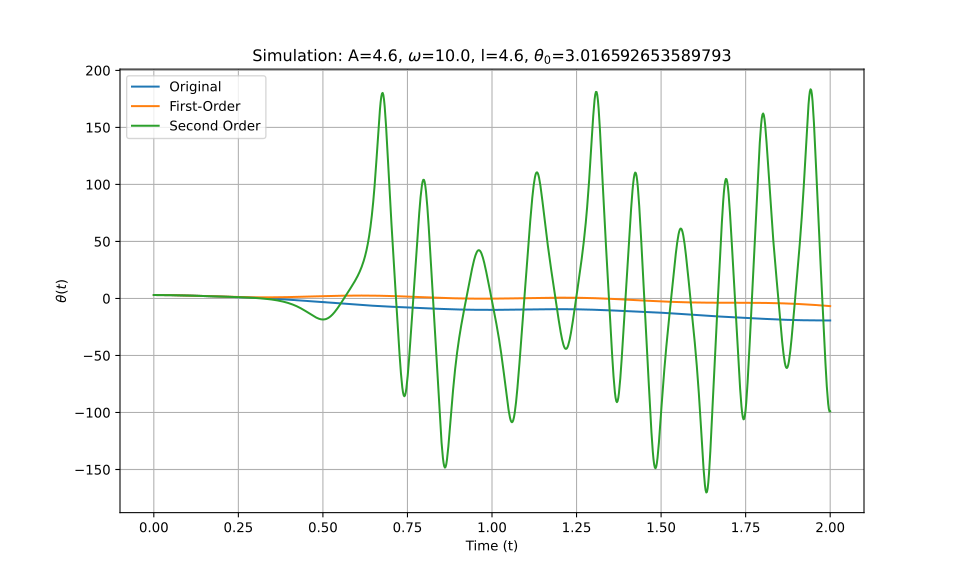

The file beside this chart, header and first rows:
t_eval, Equation_1, Equation_2, Equation_3
0.0, 3.017, 3.017, 3.017
0.002002, 3.016, 3.016, 3.016
0.004004, 3.016, 3.016, 3.016
0.006006, 3.015, 3.015, 3.015
0.008008, 3.013, 3.013, 3.013
0.01001, 3.012, 3.012, 3.012
0.01201, 3.009, 3.009, 3.009
0.01401, 3.007, 3.007, 3.007
0.01602, 3.004, 3.004, 3.004
0.01802, 3, 3, 3
0.02002, 2.997, 2.997, 2.997
0.02202, 2.993, 2.992, 2.993
0.02402, 2.988, 2.988, 2.988
0.02603, 2.983, 2.983, 2.983
0.02803, 2.978, 2.977, 2.978
0.03003, 2.972, 2.972, 2.972
0.03203, 2.966, 2.966, 2.966
0.03403, 2.959, 2.959, 2.959
0.03604, 2.953, 2.952, 2.953
0.03804, 2.945, 2.945, 2.945
0.04004, 2.938, 2.937, 2.938
0.04204, 2.93, 2.929, 2.93
0.04404, 2.922, 2.921, 2.922
0.04605, 2.913, 2.912, 2.913
0.04805, 2.904, 2.903, 2.904
0.05005, 2.895, 2.894, 2.895
0.05205, 2.885, 2.884, 2.885
0.05405, 2.875, 2.874, 2.875
0.05606, 2.865, 2.863, 2.865
0.05806, 2.854, 2.852, 2.854
0.06006, 2.843, 2.841, 2.843
0.06206, 2.832, 2.829, 2.832
0.06406, 2.82, 2.818, 2.82
0.06607, 2.808, 2.805, 2.808
0.06807, 2.796, 2.793, 2.796
0.07007, 2.783, 2.78, 2.783
0.07207, 2.771, 2.767, 2.771
0.07407, 2.758, 2.754, 2.758
0.07608, 2.744, 2.74, 2.744
0.07808, 2.73, 2.726, 2.731
0.08008, 2.717, 2.712, 2.717
0.08208, 2.702, 2.697, 2.702
0.08408, 2.688, 2.682, 2.688
0.08609, 2.673, 2.667, 2.673
0.08809, 2.658, 2.652, 2.658
0.09009, 2.643, 2.636, 2.643
0.09209, 2.628, 2.62, 2.628
0.09409, 2.612, 2.604, 2.612
0.0961, 2.596, 2.587, 2.597
0.0981, 2.58, 2.571, 2.581
0.1001, 2.564, 2.554, 2.564
0.1021, 2.548, 2.537, 2.548
0.1041, 2.531, 2.519, 2.531
0.1061, 2.515, 2.502, 2.515
0.1081, 2.498, 2.484, 2.498
0.1101, 2.481, 2.466, 2.481
0.1121, 2.464, 2.448, 2.464
0.1141, 2.446, 2.43, 2.446
0.1161, 2.429, 2.411, 2.429
0.1181, 2.411, 2.393, 2.411
... 940 more rows
